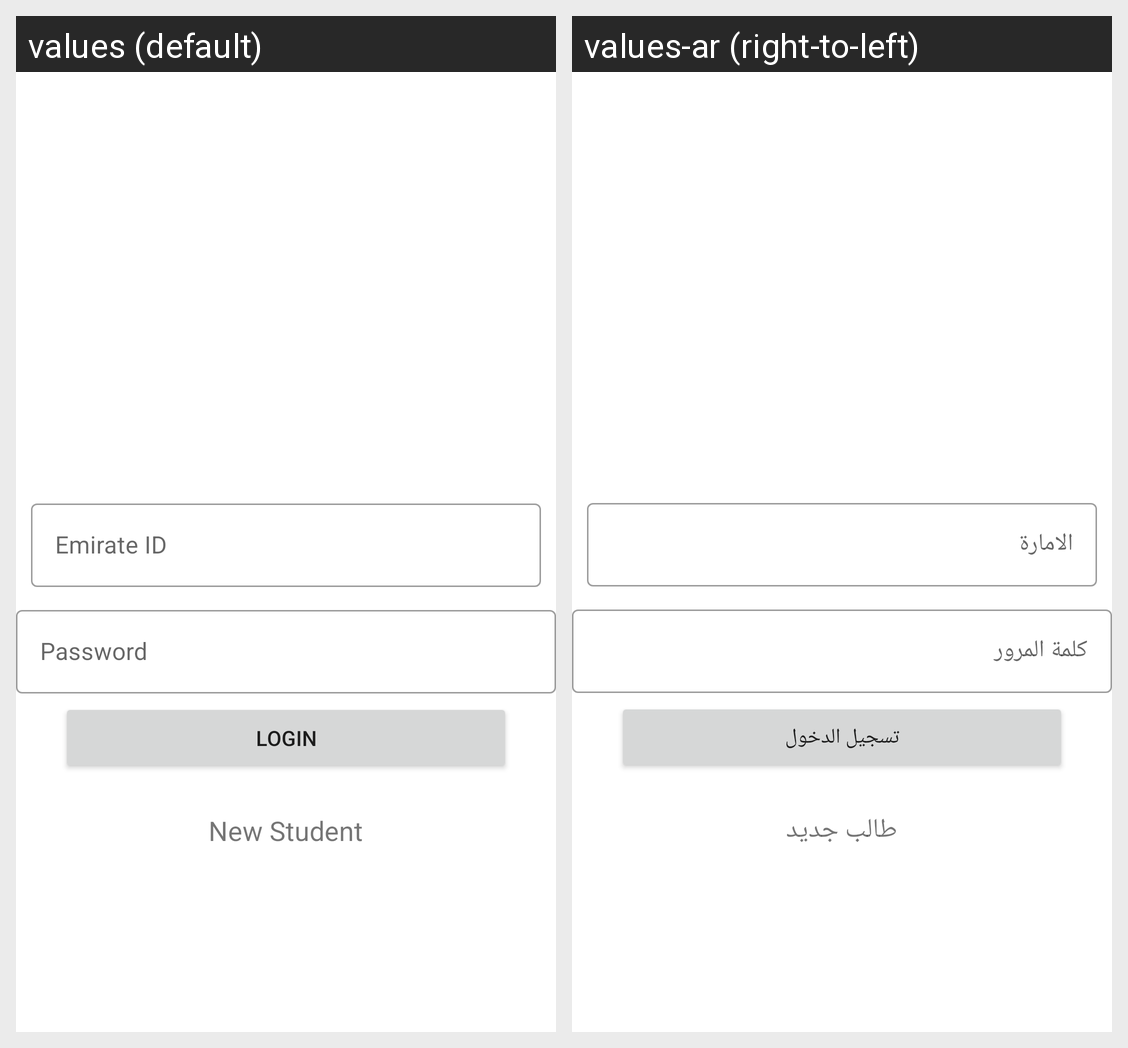

Translations of the strings shown on this Android screen, per locale in the grid:
Android screen res/layout/activity_login.xml rendered under 2 locales, left to right: values (default), values-ar (right-to-left). Device: Nexus 5 (rendered at 1080×1920; each locale shown at half size, 540×960, under a caption strip naming it); theme Theme.EYA.
Strings drawn on this screen, with the default value and each locale's value (text and hints the layout hard-codes, and strings that could not be matched under every locale, appear in the picture but are not listed):

emirate_id_label
  values: Emirate ID
  values-ar: الامارة

password_label
  values: Password
  values-ar: كلمة المرور

login_label
  values: Login
  values-ar: تسجيل الدخول

new_user_label
  values: New Student
  values-ar: طالب جديد
